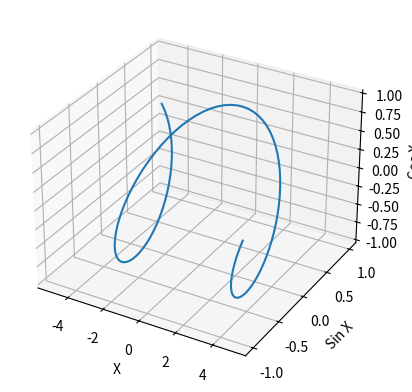

The matplotlib source for this figure:
from mpl_toolkits.mplot3d import Axes3D
import pandas as pd
import matplotlib.pyplot as plt
import numpy as np

fig = plt.figure()
ax = fig.add_subplot(111, projection='3d')

# Sample data
x = np.linspace(-5, 5, 100)
y = np.sin(x)
z = np.cos(x)

ax.plot(x, y, z)
ax.set_xlabel('X')
ax.set_ylabel('Sin X')
ax.set_zlabel('Cos X')

plt.show()